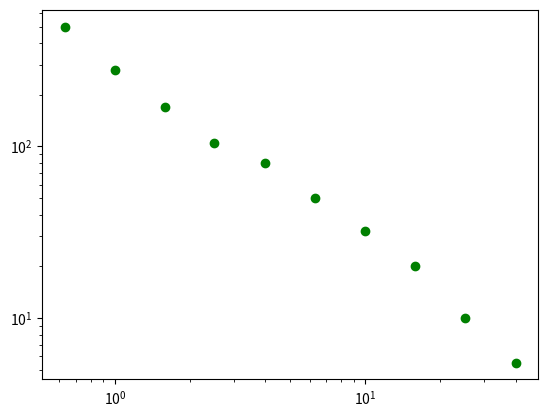

Here is the Python script that generated this plot: (Note: this script raises an exception after producing the figure.)
import numpy as np
import matplotlib.pyplot as plt

rp = np.asarray([0.63, 1, 1.58, 2.5, 4, 6.3, 10, 15.8, 25., 40.])
from_M13 = np.asarray([500., 280., 170., 105., 80., 50., 32., 20., 10., 5.5])
our_code = np.asarray([143., 91., 64., 47., 35., 26.,18.5, 12., 6.8, 3.2])

plt.figure()
plt.loglog(rp, from_M13, 'go')
plt.hold(True)
plt.loglog(rp, our_code * (2.07 / 1.77)**2, 'mo')
plt.xlim(0.4, 80.)
plt.ylabel('$w_{gg}$, Mpc/h, com')
plt.xlabel('$r_p$, Mpc/h, com')
plt.savefig('./plots/wgg_compare_M13.png')
plt.close()

plt.figure()
plt.loglog(rp, np.abs((from_M13 - our_code) / our_code), 'bo')
plt.xlim(0.4, 80.)
plt.ylabel('$w_{gg}$, Mpc/h, com')
plt.xlabel('$r_p$, Mpc/h, com')
plt.savefig('./plots/wgg_fracdiff_compare_M13.png')
plt.close()
